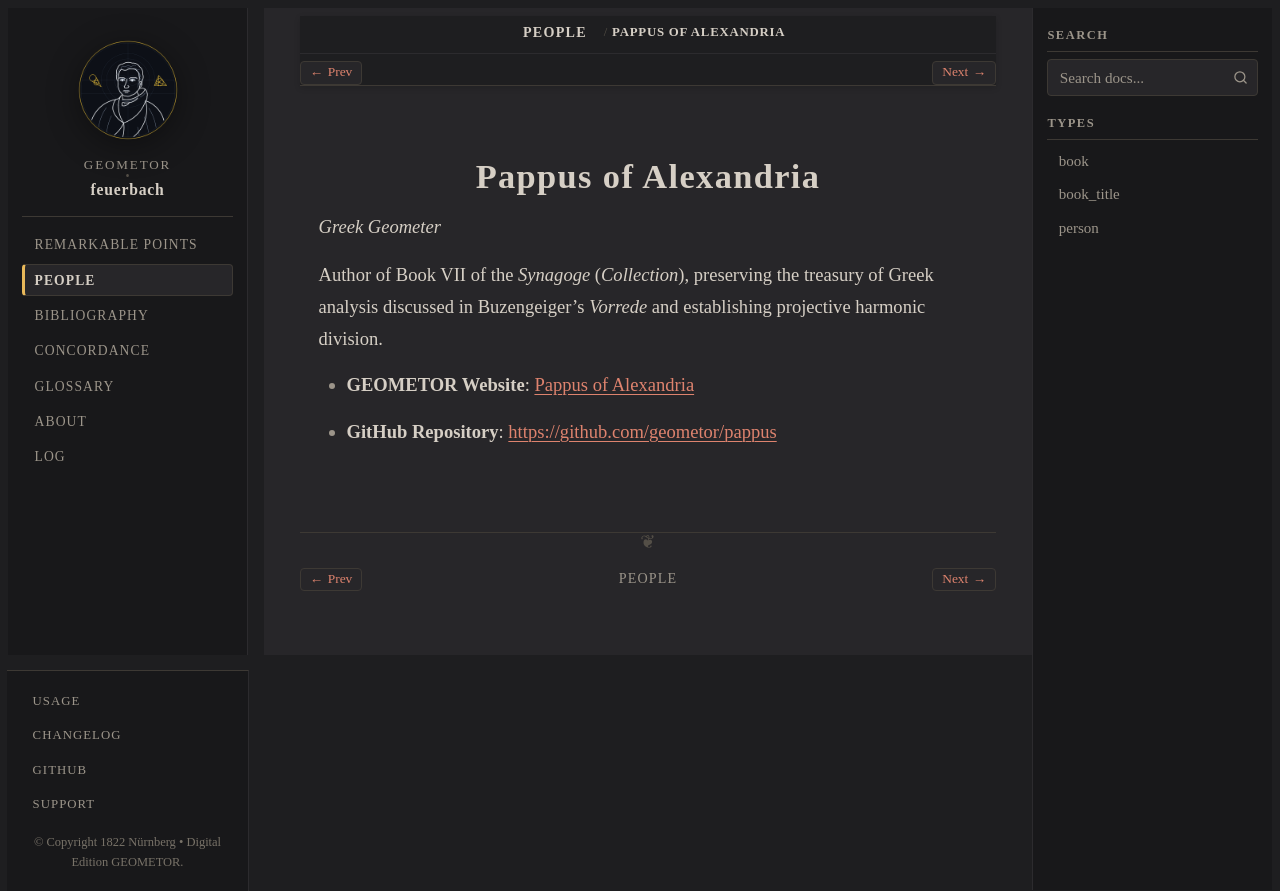

repository: geometor/feuerbach · page: people/pappus.html · generator: sphinx

:type: person
:death_year: 350
:death_label: 350
:lifespan: c. 290 – c. 350 CE
:site_url: https://geometor.github.io/pappus/
:github_url: https://github.com/geometor/pappus
:excerpt: Greek Geometer

.. _person-pappus:

Pappus of Alexandria
====================

*Greek Geometer*

Author of Book VII of the *Synagoge* (*Collection*), preserving the treasury of Greek analysis discussed in Buzengeiger's *Vorrede* and establishing projective harmonic division.

* **GEOMETOR Website**: `Pappus of Alexandria <https://geometor.github.io/pappus/>`_
* **GitHub Repository**: `https://github.com/geometor/pappus <https://github.com/geometor/pappus>`_
